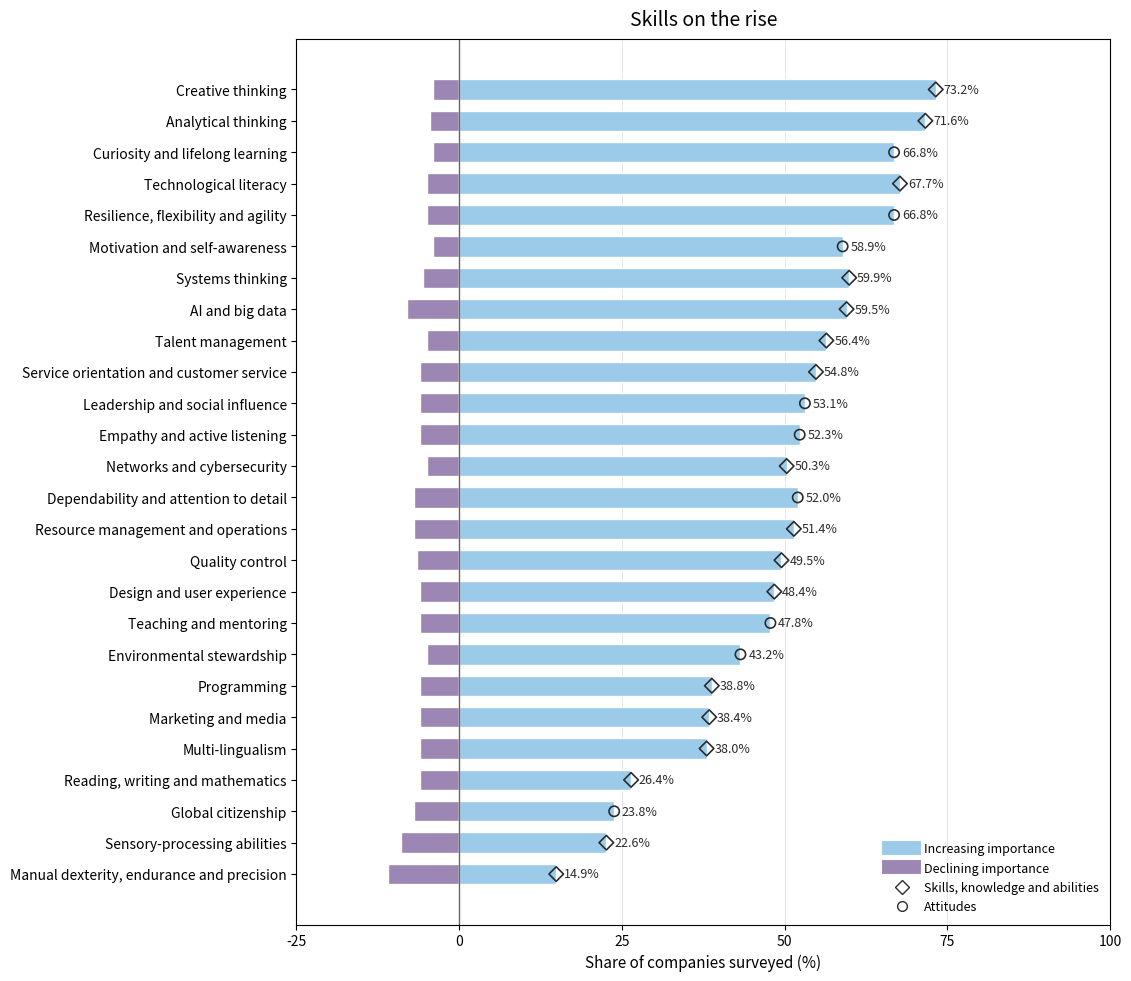

Recreate this plot in Python. (Note: this script raises an exception after producing the figure.)
# plot_skills.py
# Run in VS Code:  python plot_skills.py
# Output: skills_on_the_rise_replica.png (in the same folder as this script)

from pathlib import Path

import pandas as pd
import matplotlib.pyplot as plt
from matplotlib.lines import Line2D


def main(show: bool = False) -> Path:
    # ----------------------------
    # 1) Data (replace with your numbers)
    # ----------------------------
    data = [
        ("Creative thinking", 73.2, 4.0, "skill"),
        ("Analytical thinking", 71.6, 4.5, "skill"),
        ("Technological literacy", 67.7, 5.0, "skill"),
        ("Curiosity and lifelong learning", 66.8, 4.0, "attitude"),
        ("Resilience, flexibility and agility", 66.8, 5.0, "attitude"),
        ("Systems thinking", 59.9, 5.5, "skill"),
        ("AI and big data", 59.5, 8.0, "skill"),
        ("Motivation and self-awareness", 58.9, 4.0, "attitude"),
        ("Talent management", 56.4, 5.0, "skill"),
        ("Service orientation and customer service", 54.8, 6.0, "skill"),
        ("Leadership and social influence", 53.1, 6.0, "attitude"),
        ("Empathy and active listening", 52.3, 6.0, "attitude"),
        ("Dependability and attention to detail", 52.0, 7.0, "attitude"),
        ("Resource management and operations", 51.4, 7.0, "skill"),
        ("Networks and cybersecurity", 50.3, 5.0, "skill"),
        ("Quality control", 49.5, 6.5, "skill"),
        ("Design and user experience", 48.4, 6.0, "skill"),
        ("Teaching and mentoring", 47.8, 6.0, "attitude"),
        ("Environmental stewardship", 43.2, 5.0, "attitude"),
        ("Programming", 38.8, 6.0, "skill"),
        ("Marketing and media", 38.4, 6.0, "skill"),
        ("Multi-lingualism", 38.0, 6.0, "skill"),
        ("Reading, writing and mathematics", 26.4, 6.0, "skill"),
        ("Global citizenship", 23.8, 7.0, "attitude"),
        ("Sensory-processing abilities", 22.6, 9.0, "skill"),
        ("Manual dexterity, endurance and precision", 14.9, 11.0, "skill"),
    ]

    df = pd.DataFrame(data, columns=["skill", "inc", "dec", "kind"])
    df["net"] = df["inc"] - df["dec"]
    df = df.sort_values("net", ascending=True).reset_index(drop=True)

    # ----------------------------
    # 2) Plot styling
    # ----------------------------
    INC_COLOR = "#9CCBEA"  # light blue
    DEC_COLOR = "#9C86B3"  # muted purple
    EDGE = "white"

    fig, ax = plt.subplots(figsize=(10.5, 11.5), dpi=150)

    y = range(len(df))

    # Declining shown to the left (negative)
    ax.barh(
        y,
        -df["dec"],
        color=DEC_COLOR,
        edgecolor=EDGE,
        height=0.65,
        label="Declining importance",
    )

    # Increasing shown to the right (positive)
    ax.barh(
        y,
        df["inc"],
        color=INC_COLOR,
        edgecolor=EDGE,
        height=0.65,
        label="Increasing importance",
    )

    # Marker + % label on the right end (WEF-like)
    for i, row in enumerate(df.itertuples(index=False)):
        marker = "D" if row.kind == "skill" else "o"
        ax.scatter(
            row.inc,
            i,
            marker=marker,
            s=55,
            facecolors="none",
            edgecolors="#2C2C2C",
            linewidths=1.2,
            zorder=5,
        )
        ax.text(
            row.inc + 1.2,
            i,
            f"{row.inc:.1f}%",
            va="center",
            ha="left",
            fontsize=9,
            color="#2C2C2C",
        )

    # Axis / grid
    ax.axvline(0, color="#666666", linewidth=1)
    ax.set_xlim(-25, 100)  # adjust if your dec values exceed 25
    ax.set_xticks([-25, 0, 25, 50, 75, 100])
    ax.grid(axis="x", linestyle="-", linewidth=0.6, alpha=0.35)
    ax.set_axisbelow(True)

    # Labels
    ax.set_yticks(list(y))
    ax.set_yticklabels(df["skill"], fontsize=10)
    ax.set_xlabel("Share of companies surveyed (%)", fontsize=11)
    ax.set_title("Skills on the rise", fontsize=14, pad=10)

    # Legend (bars + marker meaning)
    legend_items = [
        Line2D([0], [0], color=INC_COLOR, lw=10, label="Increasing importance"),
        Line2D([0], [0], color=DEC_COLOR, lw=10, label="Declining importance"),
        Line2D(
            [0],
            [0],
            marker="D",
            color="none",
            markeredgecolor="#2C2C2C",
            markerfacecolor="none",
            markersize=7,
            label="Skills, knowledge and abilities",
        ),
        Line2D(
            [0],
            [0],
            marker="o",
            color="none",
            markeredgecolor="#2C2C2C",
            markerfacecolor="none",
            markersize=7,
            label="Attitudes",
        ),
    ]
    ax.legend(handles=legend_items, loc="lower right", frameon=False, fontsize=9)

    # Save to the same folder as this script (works reliably in VS Code)
    out_path = Path(__file__).resolve().parent / "skills_on_the_rise_replica.png"
    fig.tight_layout()
    fig.savefig(out_path, dpi=300, bbox_inches="tight")
    print(f"[OK] Saved figure to: {out_path}")

    # Optional show (set show=True if you want the window/inline plot)
    if show:
        plt.show()
    else:
        plt.close(fig)

    return out_path


if __name__ == "__main__":
    # show=False: recommended for running in VS Code terminal (always saves image, doesn't block)
    # show=True: if you want it to pop up / display inline in the interactive window
    main(show=False)
